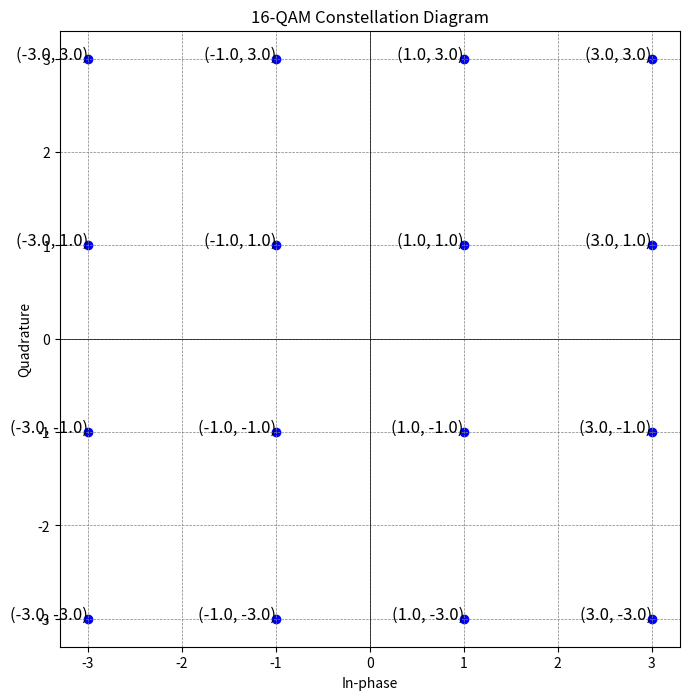

Recreate this plot in Python.
import numpy as np
import matplotlib.pyplot as plt

def generate_qam_constellation(M):
    m_sqrt = int(np.sqrt(M))
    constellation = []
    for i in range(m_sqrt):
        for j in range(m_sqrt):
            constellation.append((2 * i - m_sqrt + 1) + 1j * (2 * j - m_sqrt + 1))
    return np.array(constellation)

def plot_constellation(constellation, M):
    plt.figure(figsize=(8, 8))
    plt.scatter(constellation.real, constellation.imag, color='blue')
    for point in constellation:
        plt.text(point.real, point.imag, f'({point.real:.1f}, {point.imag:.1f})', fontsize=12, ha='right')
    plt.axhline(0, color='black',linewidth=0.5)
    plt.axvline(0, color='black',linewidth=0.5)
    plt.grid(color = 'gray', linestyle = '--', linewidth = 0.5)
    plt.title(f'{M}-QAM Constellation Diagram')
    plt.xlabel('In-phase')
    plt.ylabel('Quadrature')
    plt.show()

# Parameters
M = 16  # 16-QAM

# Generate and plot the constellation diagram
constellation = generate_qam_constellation(M)
plot_constellation(constellation, M)
